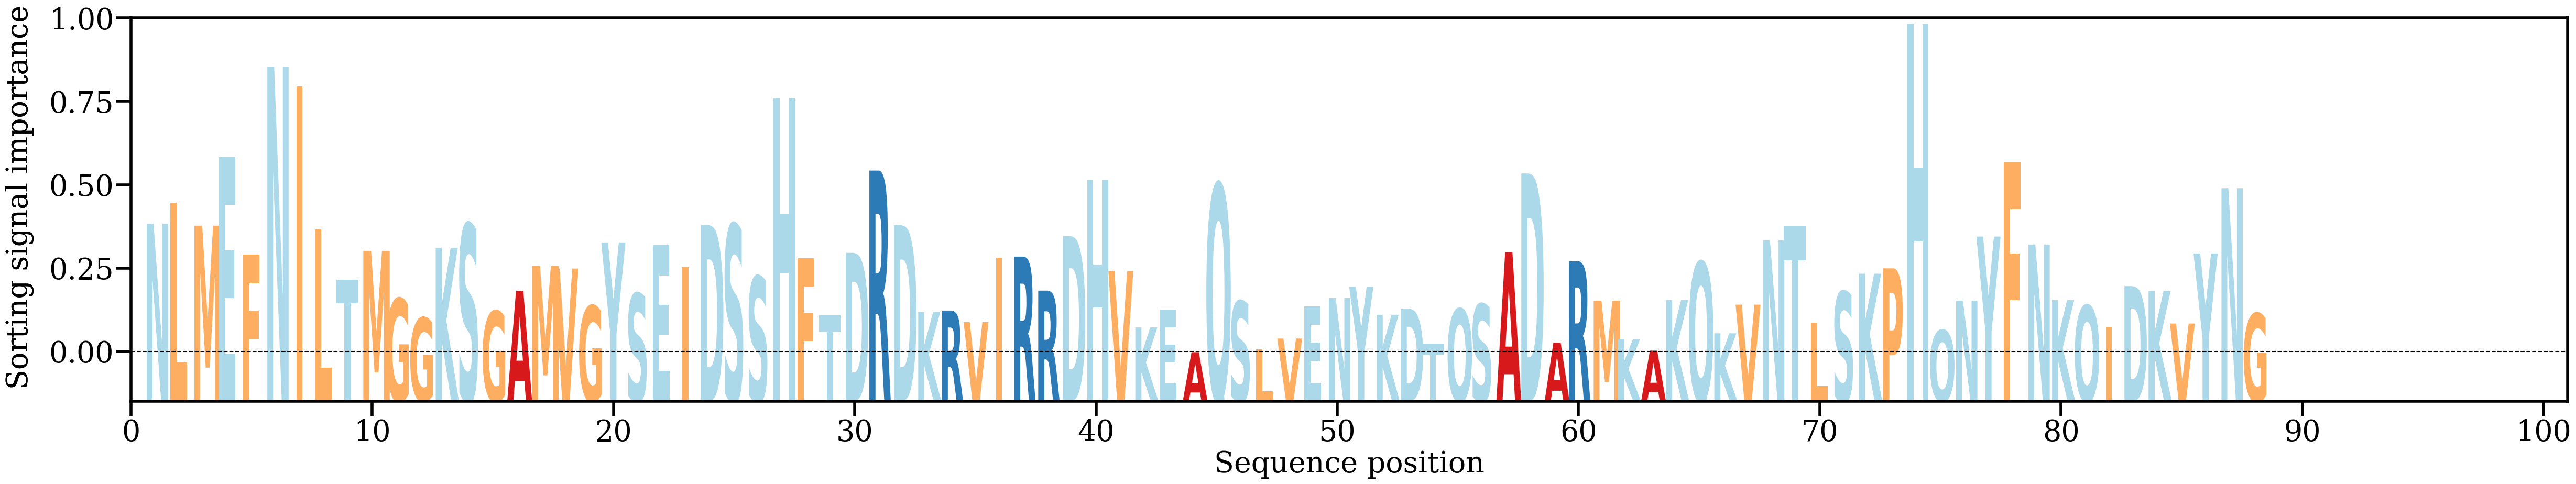

The file beside this chart, header and first rows:
AA, Alpha
N, [0.01637336]
L, [0.01886739]
M, [0.01613032]
E, [0.02421589]
F, [0.01270489]
N, [0.03492826]
I, [0.03262921]
L, [0.01568269]
T, [0.00972786]
M, [0.01315117]
G, [0.00749734]
G, [0.00522187]
K, [0.0135217]
S, [0.01630804]
G, [0.00601569]
A, [0.00843547]
M, [0.01136451]
V, [0.01105463]
G, [0.00664004]
Y, [0.01414733]
S, [0.00809853]
E, [0.01384348]
I, [0.01120497]
D, [0.01620595]
S, [0.01627239]
S, [0.01010365]
H, [0.03122917]
F, [0.01226122]
T, [0.00552245]
D, [0.01291571]
R, [0.0226527]
D, [0.01618277]
K, [0.00589791]
R, [0.00608273]
V, [0.0047243]
I, [0.01233681]
R, [0.01246865]
R, [0.0084443]
D, [0.01490126]
H, [0.02151849]
V, [0.01073331]
K, [0.00408734]
E, [0.006211]
A, [0.00115549]
Q, [0.02105859]
S, [0.0071939]
L, [0.00148623]
V, [0.00277163]
E, [0.00656826]
N, [0.00757364]
Y, [0.00890763]
K, [0.00558984]
D, [0.00630791]
T, [0.00214745]
Q, [0.00627405]
S, [0.00684399]
A, [0.01298081]
D, [0.02230622]
A, [0.0022823]
R, [0.01191556]
... 28 more rows
